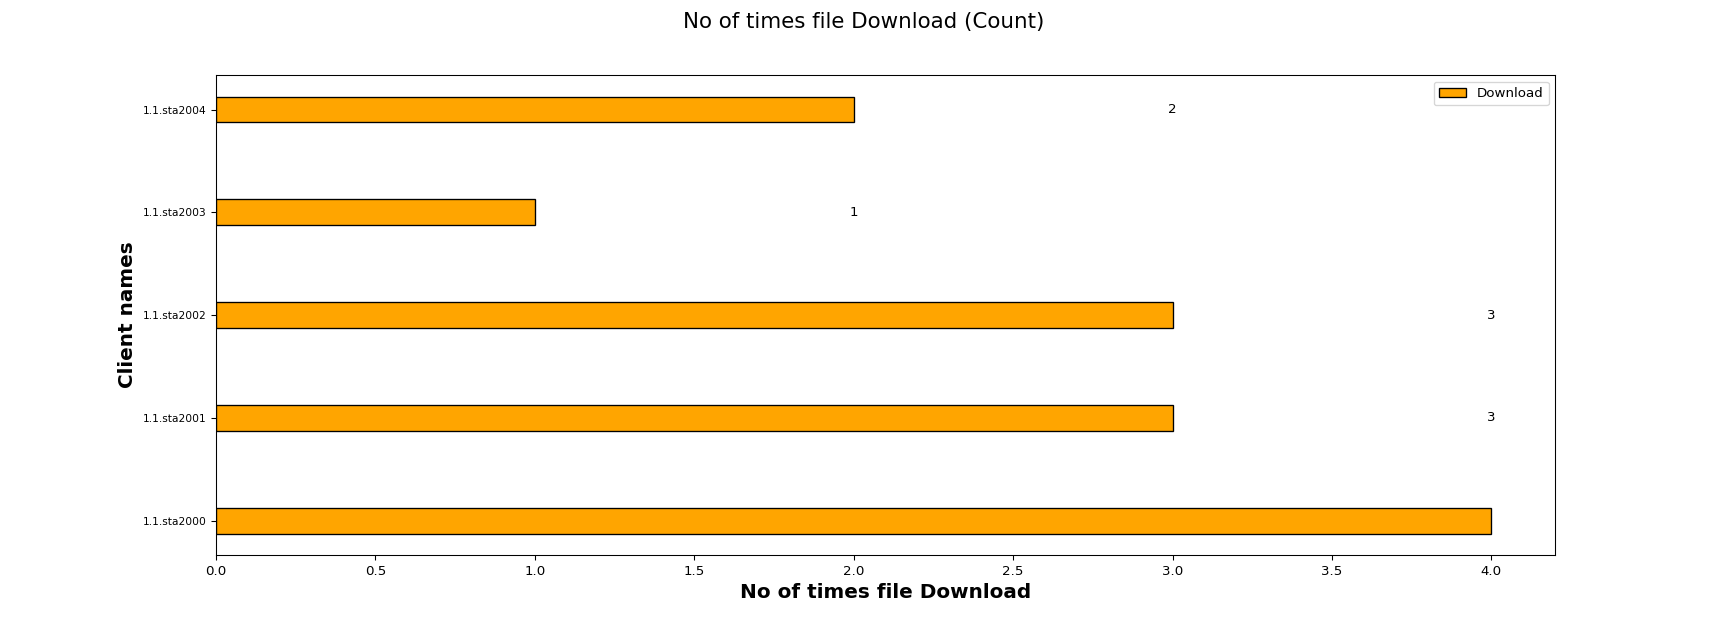

The table this chart was drawn from, first rows:
Client names, Download
1.1.sta2000, 4
1.1.sta2001, 3
1.1.sta2002, 3
1.1.sta2003, 1
1.1.sta2004, 2
